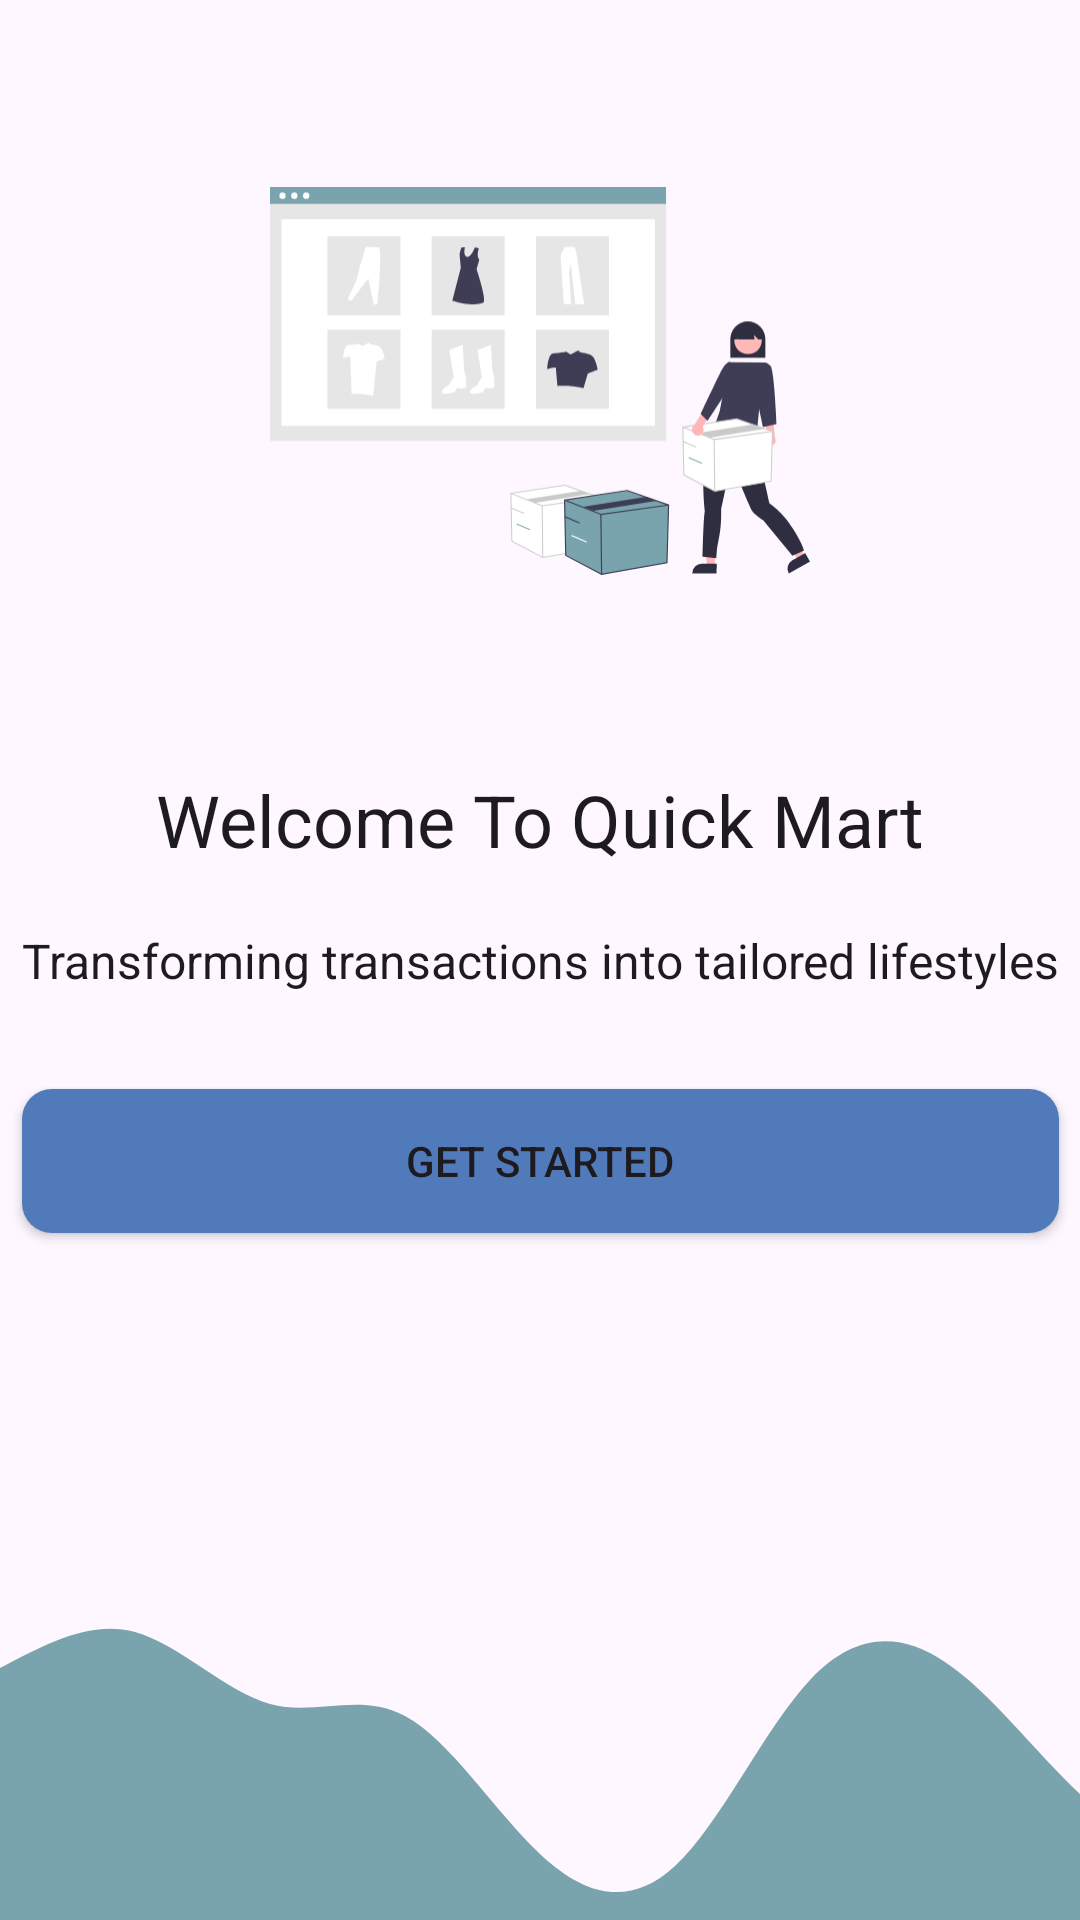

Produce the Android XML layout that renders to this screen, including the resource entries it uses.
<!-- AndroidManifest.xml: application theme Theme.QuickMart -->
<!-- res/layout/activity_intro_page.xml -->
<?xml version="1.0" encoding="utf-8"?>
<androidx.constraintlayout.widget.ConstraintLayout xmlns:android="http://schemas.android.com/apk/res/android"
    xmlns:app="http://schemas.android.com/apk/res-auto"
    xmlns:tools="http://schemas.android.com/tools"
    android:layout_width="match_parent"
    android:layout_height="match_parent"
    tools:context=".IntroPage">
    <TextView
        android:id="@+id/welcome_tv"
        android:layout_width="wrap_content"
        android:layout_height="wrap_content"
        android:text="@string/welcome_to_quick_mart"
        style="@style/TextAppearance.AppCompat.Headline"
        app:layout_constraintBottom_toTopOf="@+id/quoteIntro"
        app:layout_constraintStart_toStartOf="parent"
        app:layout_constraintEnd_toEndOf="parent"
        android:layout_marginBottom="20dp"
        />
    <TextView
        android:id="@+id/quoteIntro"
        android:layout_width="wrap_content"
        android:layout_height="wrap_content"
        android:text="@string/intro_quote"
        style="@style/TextAppearance.AppCompat.Subhead"
        app:layout_constraintBottom_toBottomOf="parent"
        app:layout_constraintStart_toStartOf="parent"
        app:layout_constraintEnd_toEndOf="parent"
        app:layout_constraintTop_toTopOf="parent"
        />
    
    <ImageView
        android:layout_width="180dp"
        android:layout_height="180dp"
        android:src="@drawable/intro_image"
        app:layout_constraintBottom_toTopOf="@+id/welcome_tv"
        app:layout_constraintEnd_toEndOf="parent"
        app:layout_constraintStart_toStartOf="parent"
        android:layout_marginBottom="40dp"
        android:contentDescription="@string/intro_image_description" />
    <Button
        android:id="@+id/start_btn"
        android:layout_width="0dp"
        android:layout_height="wrap_content"
        android:layout_marginTop="32dp"
        android:text="@string/get_started"
        android:background="@drawable/btn_primary"
        app:layout_constraintEnd_toEndOf="@id/quoteIntro"
        app:layout_constraintStart_toStartOf="@id/quoteIntro"
        app:layout_constraintTop_toBottomOf="@id/quoteIntro"/>

    <ImageView
        android:layout_width="0dp"
        android:layout_height="120dp"
        android:src="@drawable/wave"
        app:layout_constraintEnd_toEndOf="parent"
        app:layout_constraintStart_toStartOf="parent"
        app:layout_constraintBottom_toBottomOf="parent"
        android:scaleType="centerCrop"
        android:contentDescription="@string/wave_image_description" />

</androidx.constraintlayout.widget.ConstraintLayout>
<!-- resources referenced by this layout -->
<resources>
  <!-- drawable btn_primary (drawable) -->
  <?xml version="1.0" encoding="utf-8"?>
  <shape xmlns:android="http://schemas.android.com/apk/res/android">
  
      <solid android:color="#FF507AB9"/>
      <corners android:radius="10dp"/>
  </shape>
  <!-- drawable intro_image: vector/xml drawable (drawable, 9038 chars, omitted) -->
  <!-- drawable wave (drawable) -->
  <vector xmlns:android="http://schemas.android.com/apk/res/android"
      android:width="1440dp"
      android:height="320dp"
      android:viewportWidth="1440"
      android:viewportHeight="320">
    <path
        android:pathData="M0,320L20,293.3C40,267 80,213 120,176C160,139 200,117 240,96C280,75 320,53 360,64C400,75 440,117 480,128C520,139 560,117 600,138.7C640,160 680,224 720,261.3C760,299 800,309 840,272C880,235 920,149 960,106.7C1000,64 1040,64 1080,90.7C1120,117 1160,171 1200,208C1240,245 1280,267 1320,245.3C1360,224 1400,160 1420,128L1440,96L1440,320L1420,320C1400,320 1360,320 1320,320C1280,320 1240,320 1200,320C1160,320 1120,320 1080,320C1040,320 1000,320 960,320C920,320 880,320 840,320C800,320 760,320 720,320C680,320 640,320 600,320C560,320 520,320 480,320C440,320 400,320 360,320C320,320 280,320 240,320C200,320 160,320 120,320C80,320 40,320 20,320L0,320Z"
        android:fillColor="#79a4ad"/>
  </vector>
  <string name="get_started">Get Started</string>
  <string name="intro_image_description">intro image</string>
  <string name="intro_quote">Transforming transactions into tailored lifestyles</string>
  <string name="wave_image_description">wave image</string>
  <string name="welcome_to_quick_mart">Welcome To Quick Mart</string>
  <style name="Theme.QuickMart" parent="Base.Theme.QuickMart" />
  <style name="Base.Theme.QuickMart" parent="Theme.Material3.DayNight.NoActionBar">
          
          
      </style>
</resources>
